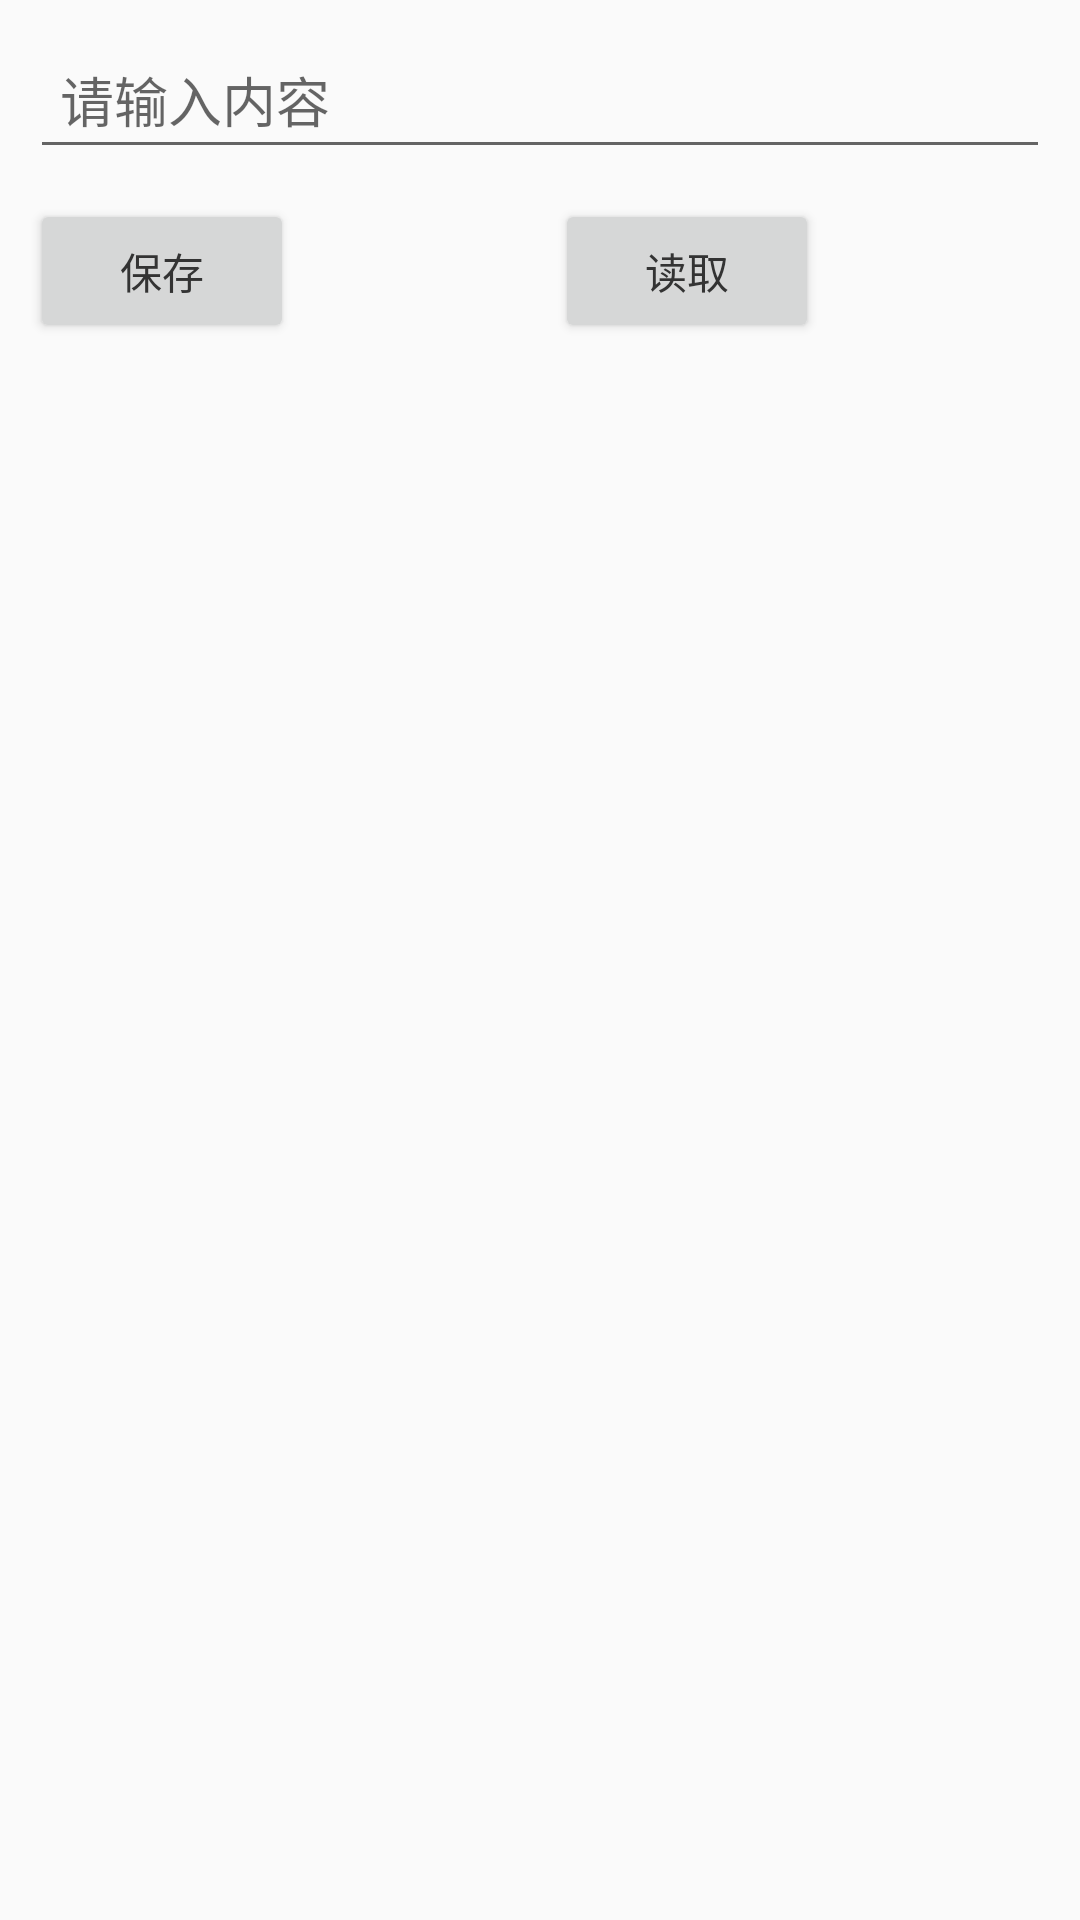

This screen was rendered from an Android layout file. Write that file and the resources it references.
<!-- AndroidManifest.xml: application theme AppTheme -->
<!-- res/layout/activity_storage.xml -->
<?xml version="1.0" encoding="utf-8"?>
<android.support.constraint.ConstraintLayout
        xmlns:android="http://schemas.android.com/apk/res/android"
        xmlns:tools="http://schemas.android.com/tools"
        xmlns:app="http://schemas.android.com/apk/res-auto"
        android:layout_width="match_parent"
        android:layout_height="match_parent"
        tools:context=".activity.complicatedwidget.StorageActivity">


    <EditText
            app:layout_constraintTop_toTopOf="parent"
            app:layout_constraintLeft_toLeftOf="parent"
            app:layout_constraintRight_toRightOf="parent"
            android:padding="@dimen/space_size_10"
            android:textSize="@dimen/textsize_17"
            android:layout_margin="@dimen/space_size_10"
            android:textColor="@color/text_normal_color"
            android:id="@+id/input"
            android:hint="请输入内容"
            android:layout_width="match_parent"
            android:layout_height="wrap_content"/>


    <Button
            android:layout_marginTop="@dimen/space_size_10"
            android:id="@+id/btn_save"
            android:text="保存"
            app:layout_constraintLeft_toLeftOf="parent"
            android:layout_marginLeft="@dimen/space_size_10"
            app:layout_constraintTop_toBottomOf="@id/input"
            android:textSize="@dimen/textsize_17"
            android:textColor="@color/text_normal_color"
            android:layout_width="wrap_content"
            android:layout_height="wrap_content"/>

    <Button
            android:text="读取"
            app:layout_constraintRight_toRightOf="parent"
            android:layout_marginTop="@dimen/space_size_10"
            app:layout_constraintTop_toBottomOf="@id/input"
            app:layout_constraintLeft_toRightOf="@id/btn_save"
            android:id="@+id/btn_read"
            android:textSize="@dimen/textsize_17"
            android:textColor="@color/text_normal_color"
            android:layout_width="wrap_content"
            android:layout_height="wrap_content"/>

    <TextView
            app:layout_constraintTop_toBottomOf="@id/btn_save"
            android:layout_margin="@dimen/space_size_10"
            android:id="@+id/tv_read"
            android:textSize="@dimen/textsize_17"
            android:textColor="@color/text_normal_color"
            tools:text="读取存储的内容"
            android:padding="@dimen/space_size_10"
            android:layout_width="wrap_content"
            android:layout_height="wrap_content"/>

    <ImageView

            android:id="@+id/iv_read"
            android:layout_margin="@dimen/space_size_10"
            app:layout_constraintLeft_toLeftOf="parent"
            app:layout_constraintTop_toBottomOf="@id/tv_read"
            android:layout_width="wrap_content"
            android:layout_height="wrap_content"/>


</android.support.constraint.ConstraintLayout>
<!-- resources referenced by this layout -->
<resources>
  <color name="text_normal_color">#333333</color>
  <dimen name="space_size_10">10dp</dimen>
  <style name="AppTheme" parent="Theme.AppCompat.Light.DarkActionBar">
          
          <item name="colorPrimary">@color/colorPrimary</item>
          <item name="colorPrimaryDark">@color/colorPrimaryDark</item>
          <item name="colorAccent">@color/colorAccent</item>
          <item name="windowNoTitle">true</item>
          <item name="android:windowNoTitle">true</item>
      </style>
  <color name="colorPrimary">#008577</color>
  <color name="colorPrimaryDark">#00574B</color>
  <color name="colorAccent">#D81B60</color>
</resources>
